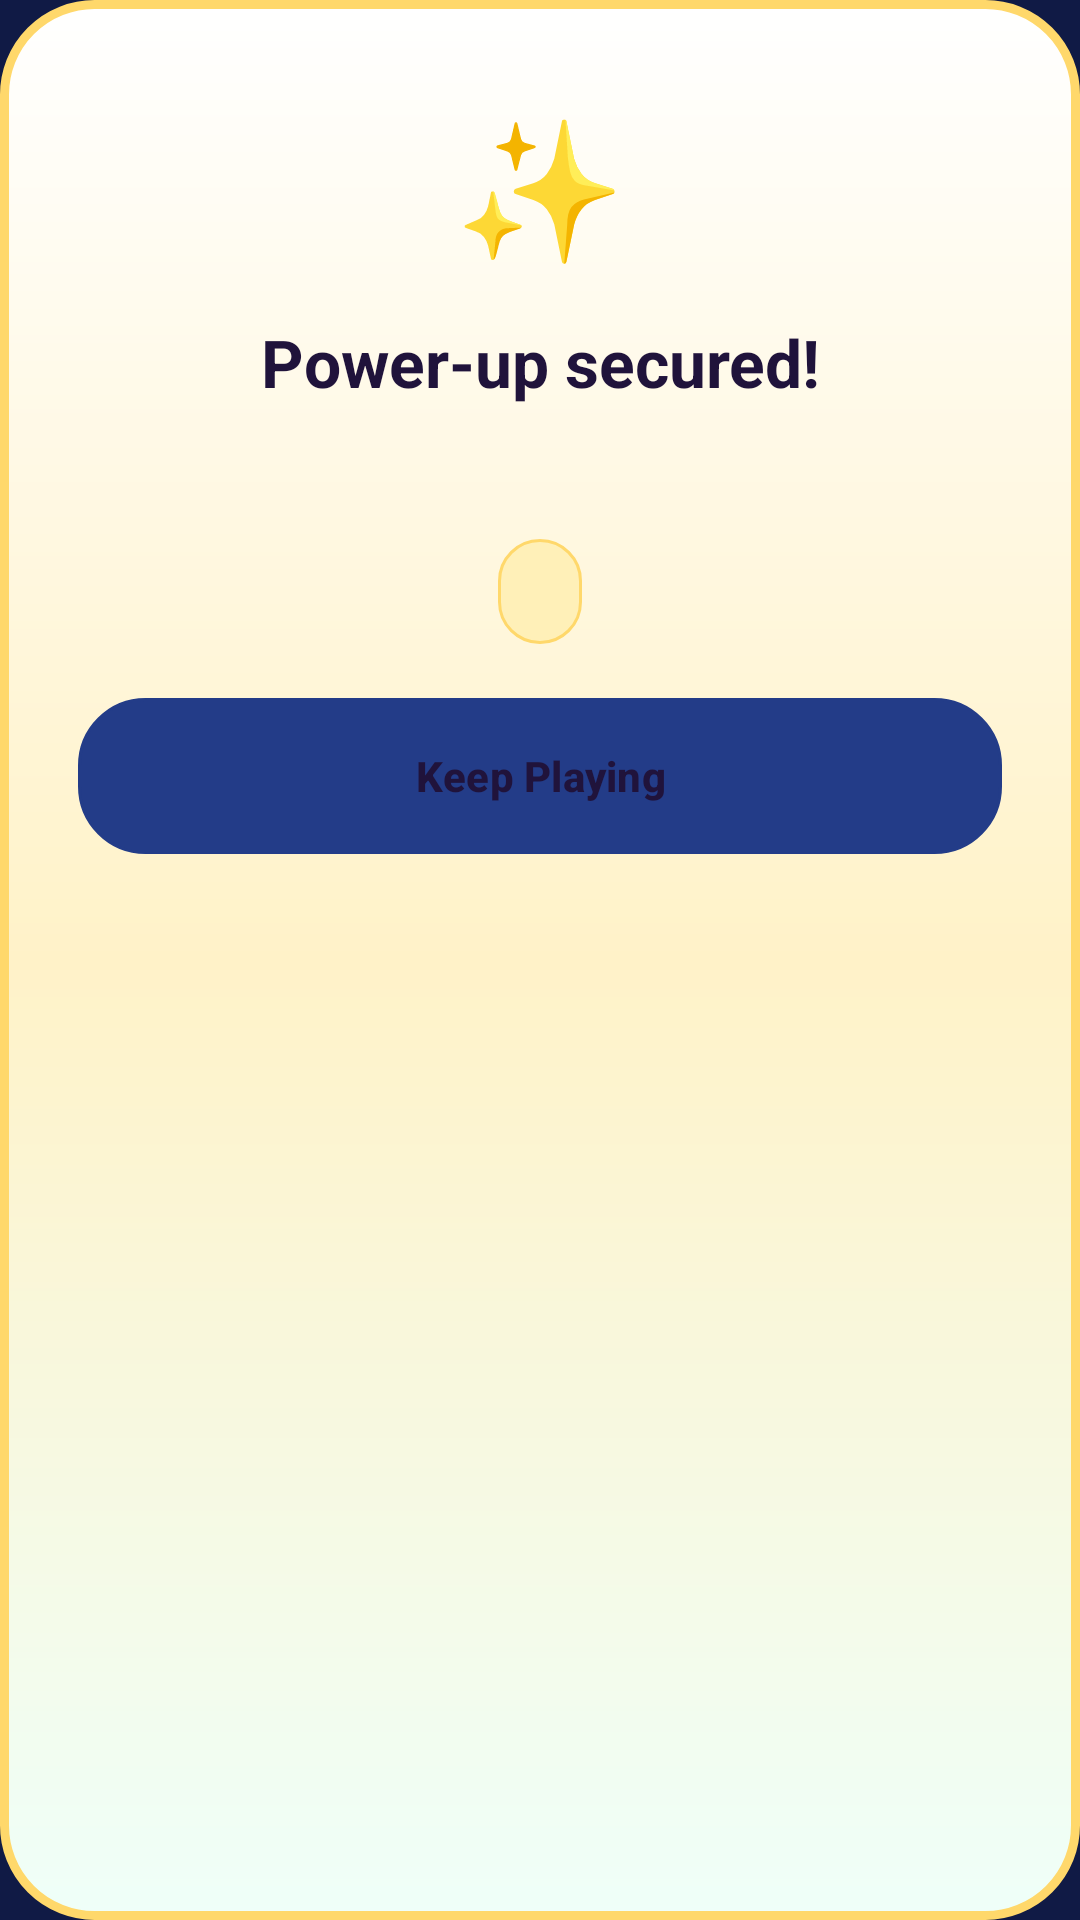

Produce the Android XML layout that renders to this screen, including the resource entries it uses.
<!-- AndroidManifest.xml: application theme Theme.Tetrixa -->
<!-- res/layout/dialog_purchase_success.xml -->
<?xml version="1.0" encoding="utf-8"?>
<LinearLayout xmlns:android="http://schemas.android.com/apk/res/android"
    android:layout_width="match_parent"
    android:layout_height="wrap_content"
    android:background="@drawable/bg_dialog_purchase_success"
    android:gravity="center_horizontal"
    android:orientation="vertical"
    android:padding="26dp">

    <TextView
        android:layout_width="72dp"
        android:layout_height="72dp"
        android:gravity="center"
        android:contentDescription="@string/acc_purchase_success_icon"
        android:text="@string/icon_purchase_success"
        android:textSize="46sp" />

    <TextView
        android:id="@+id/successTitle"
        android:layout_width="match_parent"
        android:layout_height="wrap_content"
        android:layout_marginTop="8dp"
        android:gravity="center"
        android:text="@string/purchase_success"
        android:textColor="@color/store_text_primary"
        android:textSize="22sp"
        android:textStyle="bold" />

    <TextView
        android:id="@+id/successMessage"
        android:layout_width="match_parent"
        android:layout_height="wrap_content"
        android:layout_marginTop="10dp"
        android:gravity="center"
        android:textColor="@color/store_text_secondary"
        android:textSize="15sp" />

    <TextView
        android:id="@+id/successBalance"
        android:layout_width="wrap_content"
        android:layout_height="wrap_content"
        android:layout_marginTop="14dp"
        android:background="@drawable/bg_chip_store"
        android:paddingStart="14dp"
        android:paddingTop="8dp"
        android:paddingEnd="14dp"
        android:paddingBottom="8dp"
        android:textColor="@color/store_price"
        android:textStyle="bold" />

    <com.google.android.material.button.MaterialButton
        android:id="@+id/successButton"
        style="@style/Widget.Game.Store.Button"
        android:layout_width="match_parent"
        android:layout_height="52dp"
        android:layout_marginTop="18dp"
        android:text="@string/keep_playing"
        android:textAllCaps="false" />
</LinearLayout>
<!-- resources referenced by this layout -->
<resources>
  <color name="store_price">#FF20133B</color>
  <color name="store_text_primary">#FF20133B</color>
  <color name="store_text_secondary">#FF5D5277</color>
  <!-- drawable bg_chip_store (drawable) -->
  <?xml version="1.0" encoding="utf-8"?>
  <shape xmlns:android="http://schemas.android.com/apk/res/android">
      <corners android:radius="14dp" />
      <solid android:color="@color/store_chip_background" />
      <stroke android:width="1dp" android:color="@color/store_premium_gold" />
  </shape>
  <!-- drawable bg_dialog_purchase_success (drawable) -->
  <?xml version="1.0" encoding="utf-8"?>
  <shape xmlns:android="http://schemas.android.com/apk/res/android">
      <corners android:radius="30dp" />
      <gradient android:angle="270" android:startColor="#FFFFFFFF" android:centerColor="#FFFFF2C8" android:endColor="#FFEFFFF9" />
      <stroke android:width="3dp" android:color="@color/store_premium_gold" />
  </shape>
  <string name="acc_purchase_success_icon">Purchase success</string>
  <string name="icon_purchase_success">✨</string>
  <string name="keep_playing">Keep Playing</string>
  <string name="purchase_success">Power-up secured!</string>
  <style name="Widget.Game.Store.Button" parent="Widget.Material3.Button">
          <item name="android:background">@drawable/bg_buy_button</item>
          <item name="android:textColor">@color/store_price</item>
          <item name="android:textStyle">bold</item>
          <item name="cornerRadius">22dp</item>
          <item name="rippleColor">@color/store_ripple</item>
      </style>
  <color name="store_chip_background">#FFFFF0B8</color>
  <color name="store_premium_gold">#FFFFD86B</color>
  <!-- drawable bg_buy_button (drawable) -->
  <?xml version="1.0" encoding="utf-8"?>
  <selector xmlns:android="http://schemas.android.com/apk/res/android">
      <item android:state_pressed="true">
          <shape>
              <corners android:radius="22dp" />
              <gradient android:angle="0" android:startColor="@color/store_button_end" android:endColor="@color/store_button_start" />
          </shape>
      </item>
      <item>
          <shape>
              <corners android:radius="22dp" />
              <gradient android:angle="0" android:startColor="@color/store_button_start" android:endColor="@color/store_button_end" />
              <stroke android:width="1dp" android:color="#FFFFF3A6" />
          </shape>
      </item>
  </selector>
  <color name="store_ripple">#66FFFFFF</color>
  <color name="color_primary">#233C88</color>
  <color name="white">#FFFFFFFF</color>
  <color name="highlight_color">#33FFD86B</color>
  <color name="color_secondary">#C58A22</color>
  <color name="background">#101A45</color>
  <color name="surface">#FFF8E6</color>
  <color name="on_surface">#20133B</color>
  <color name="surface_variant">#1B2556</color>
  <color name="on_surface_variant">#5D5277</color>
  <color name="text_primary">#20133B</color>
  <color name="text_secondary">#5D5277</color>
  <color name="color_error">#EF4444</color>
  <color name="on_error">#FFFFFF</color>
  <color name="ripple_color">#1A0F172A</color>
  <color name="color_primary_variant">#101A45</color>
  <color name="store_button_end">#FFC58A22</color>
  <color name="store_button_start">#FFFFE59B</color>
</resources>
